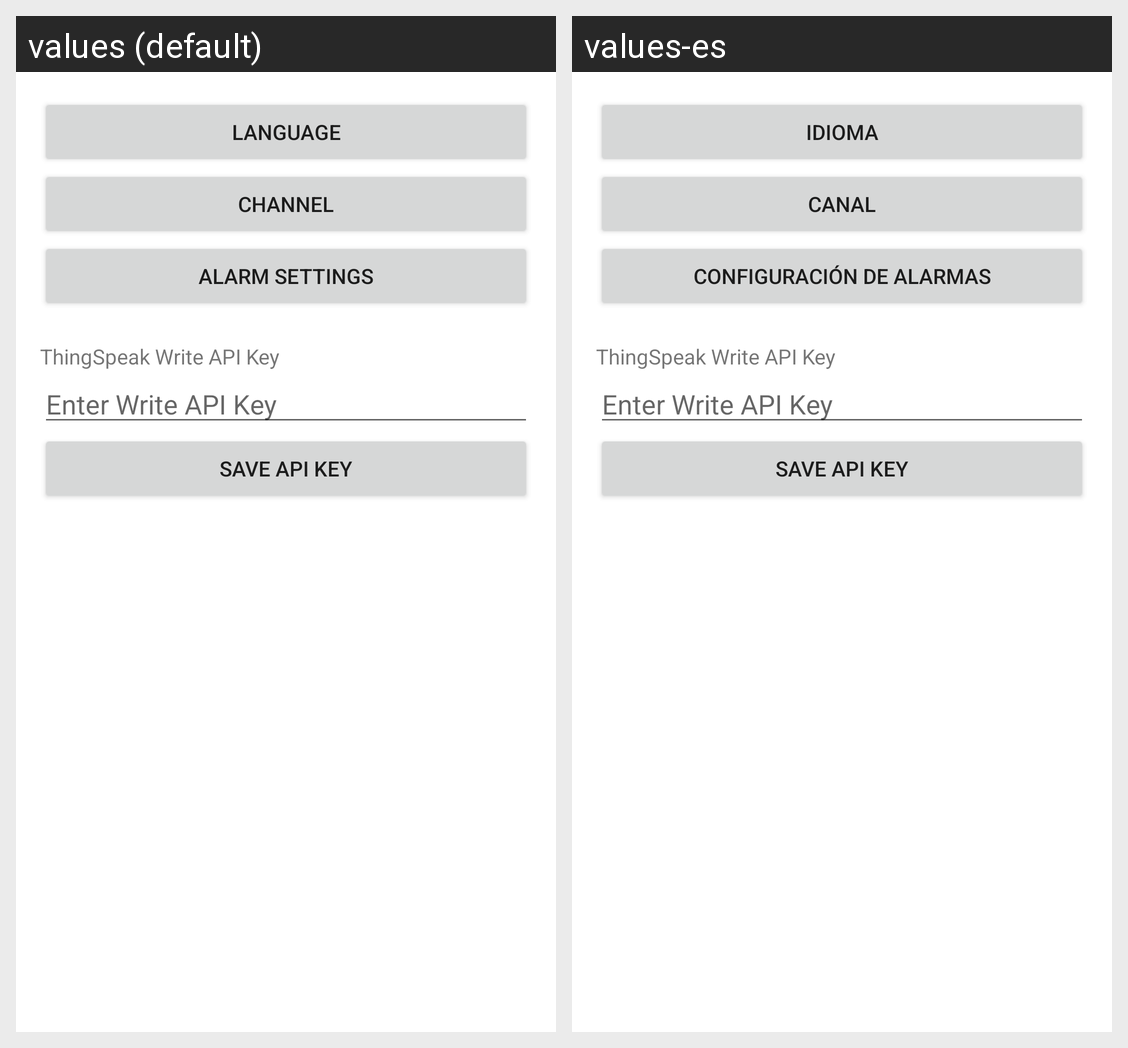

Translations of the strings shown on this Android screen, per locale in the grid:
Android screen res/layout/activity_settings.xml rendered under 2 locales, left to right: values (default), values-es. Device: Nexus 5 (rendered at 1080×1920; each locale shown at half size, 540×960, under a caption strip naming it); theme AppTheme.
Strings drawn on this screen, with the default value and each locale's value (text and hints the layout hard-codes, and strings that could not be matched under every locale, appear in the picture but are not listed):

language
  values: Language
  values-es: Idioma

channel
  values: Channel
  values-es: Canal

settings_alarms
  values: Alarm Settings
  values-es: Configuración de alarmas
